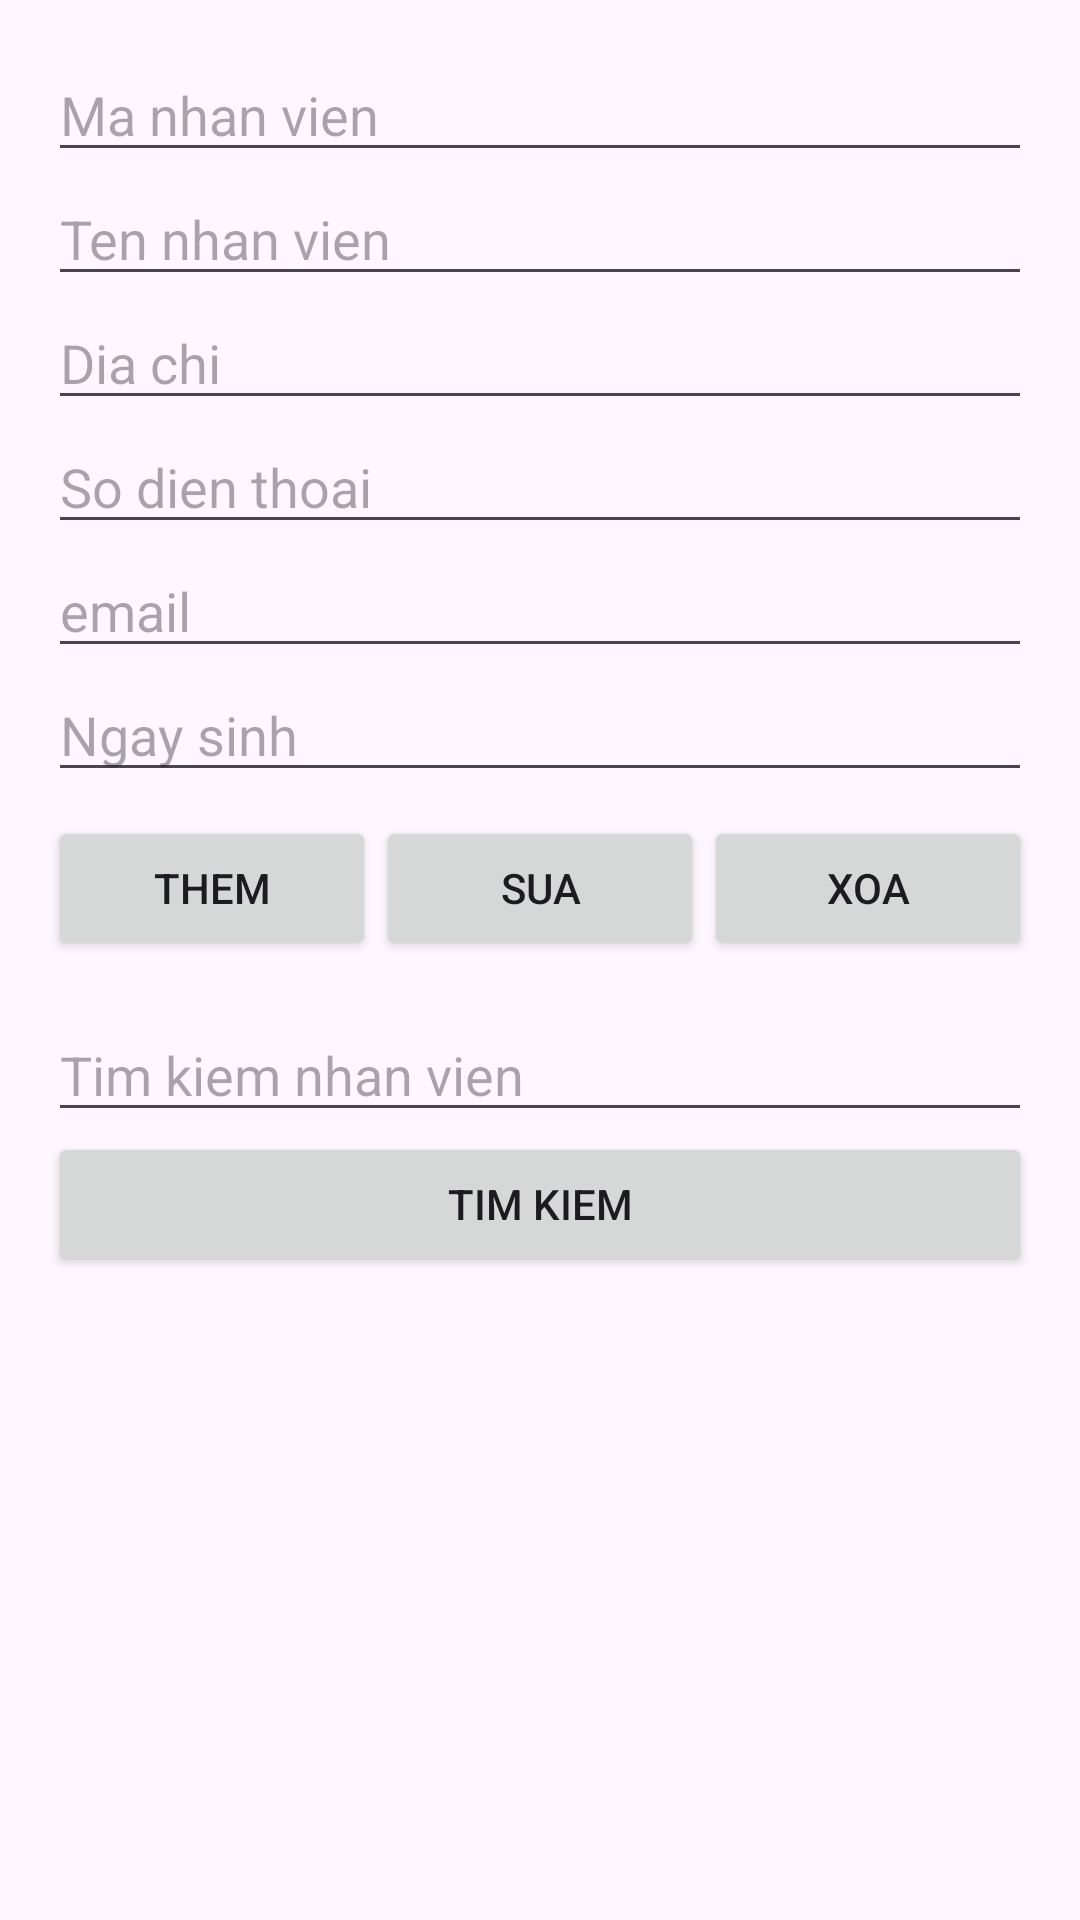

Reconstruct the res/layout file that produces this screen, plus the resources it refers to.
<!-- AndroidManifest.xml: application theme Theme.Quanlyhieuthuoc -->
<!-- res/layout/formnhanvien.xml -->
<?xml version="1.0" encoding="utf-8"?>
<LinearLayout xmlns:android="http://schemas.android.com/apk/res/android"
    android:orientation="vertical"
    android:layout_width="match_parent"
    android:layout_height="match_parent"
    android:padding="16dp">
    <EditText
        android:id="@+id/edt_ma_nv"
        android:layout_width="match_parent"
        android:layout_height="wrap_content"

        android:hint="Ma nhan vien" />

    <EditText
        android:id="@+id/edt_ten"
        android:layout_width="match_parent"
        android:layout_height="wrap_content"
        android:hint="Ten nhan vien" />

    <EditText
        android:id="@+id/edt_diachi"
        android:layout_width="match_parent"
        android:layout_height="wrap_content"
        android:hint="Dia chi" />

    <EditText
        android:id="@+id/edt_sdt"
        android:layout_width="match_parent"
        android:layout_height="wrap_content"
        android:inputType="number"
        android:hint="So dien thoai" />
    <EditText
        android:id="@+id/edt_email"
        android:layout_width="match_parent"
        android:layout_height="wrap_content"
        android:hint="email" />
    <EditText
        android:id="@+id/edt_ngaysinh"
        android:layout_width="match_parent"
        android:layout_height="wrap_content"
        android:hint="Ngay sinh" />
    
    <LinearLayout
        android:layout_width="match_parent"
        android:layout_height="wrap_content"
        android:orientation="horizontal"
        android:layout_marginTop="8dp">

        <Button
            android:id="@+id/btn_themnv"
            android:layout_width="0dp"
            android:layout_height="wrap_content"
            android:layout_weight="1"
            android:text="Them" />

        <Button
            android:id="@+id/btn_sua"
            android:layout_width="0dp"
            android:layout_height="wrap_content"
            android:layout_weight="1"
            android:text="Sua" />

        <Button
            android:id="@+id/btn_xoa"
            android:layout_width="0dp"
            android:layout_height="wrap_content"
            android:layout_weight="1"
            android:text="Xoa" />
    </LinearLayout>

    
    <EditText
        android:id="@+id/edt_tknv"
        android:layout_width="match_parent"
        android:layout_height="wrap_content"
        android:hint="Tim kiem nhan vien"
        android:layout_marginTop="16dp" />

    <Button
        android:id="@+id/btn_timkiem"
        android:layout_width="match_parent"
        android:layout_height="wrap_content"
        android:text="Tim kiem" />

    
    <ListView
        android:id="@+id/lv_nv"
        android:layout_width="match_parent"
        android:layout_height="0dp"
        android:layout_weight="1"
        android:layout_marginTop="16dp" />

</LinearLayout>
<!-- resources referenced by this layout -->
<resources>
  <style name="Theme.Quanlyhieuthuoc" parent="Base.Theme.Quanlyhieuthuoc" />
  <style name="Base.Theme.Quanlyhieuthuoc" parent="Theme.Material3.DayNight.NoActionBar">
          
          
      </style>
</resources>
